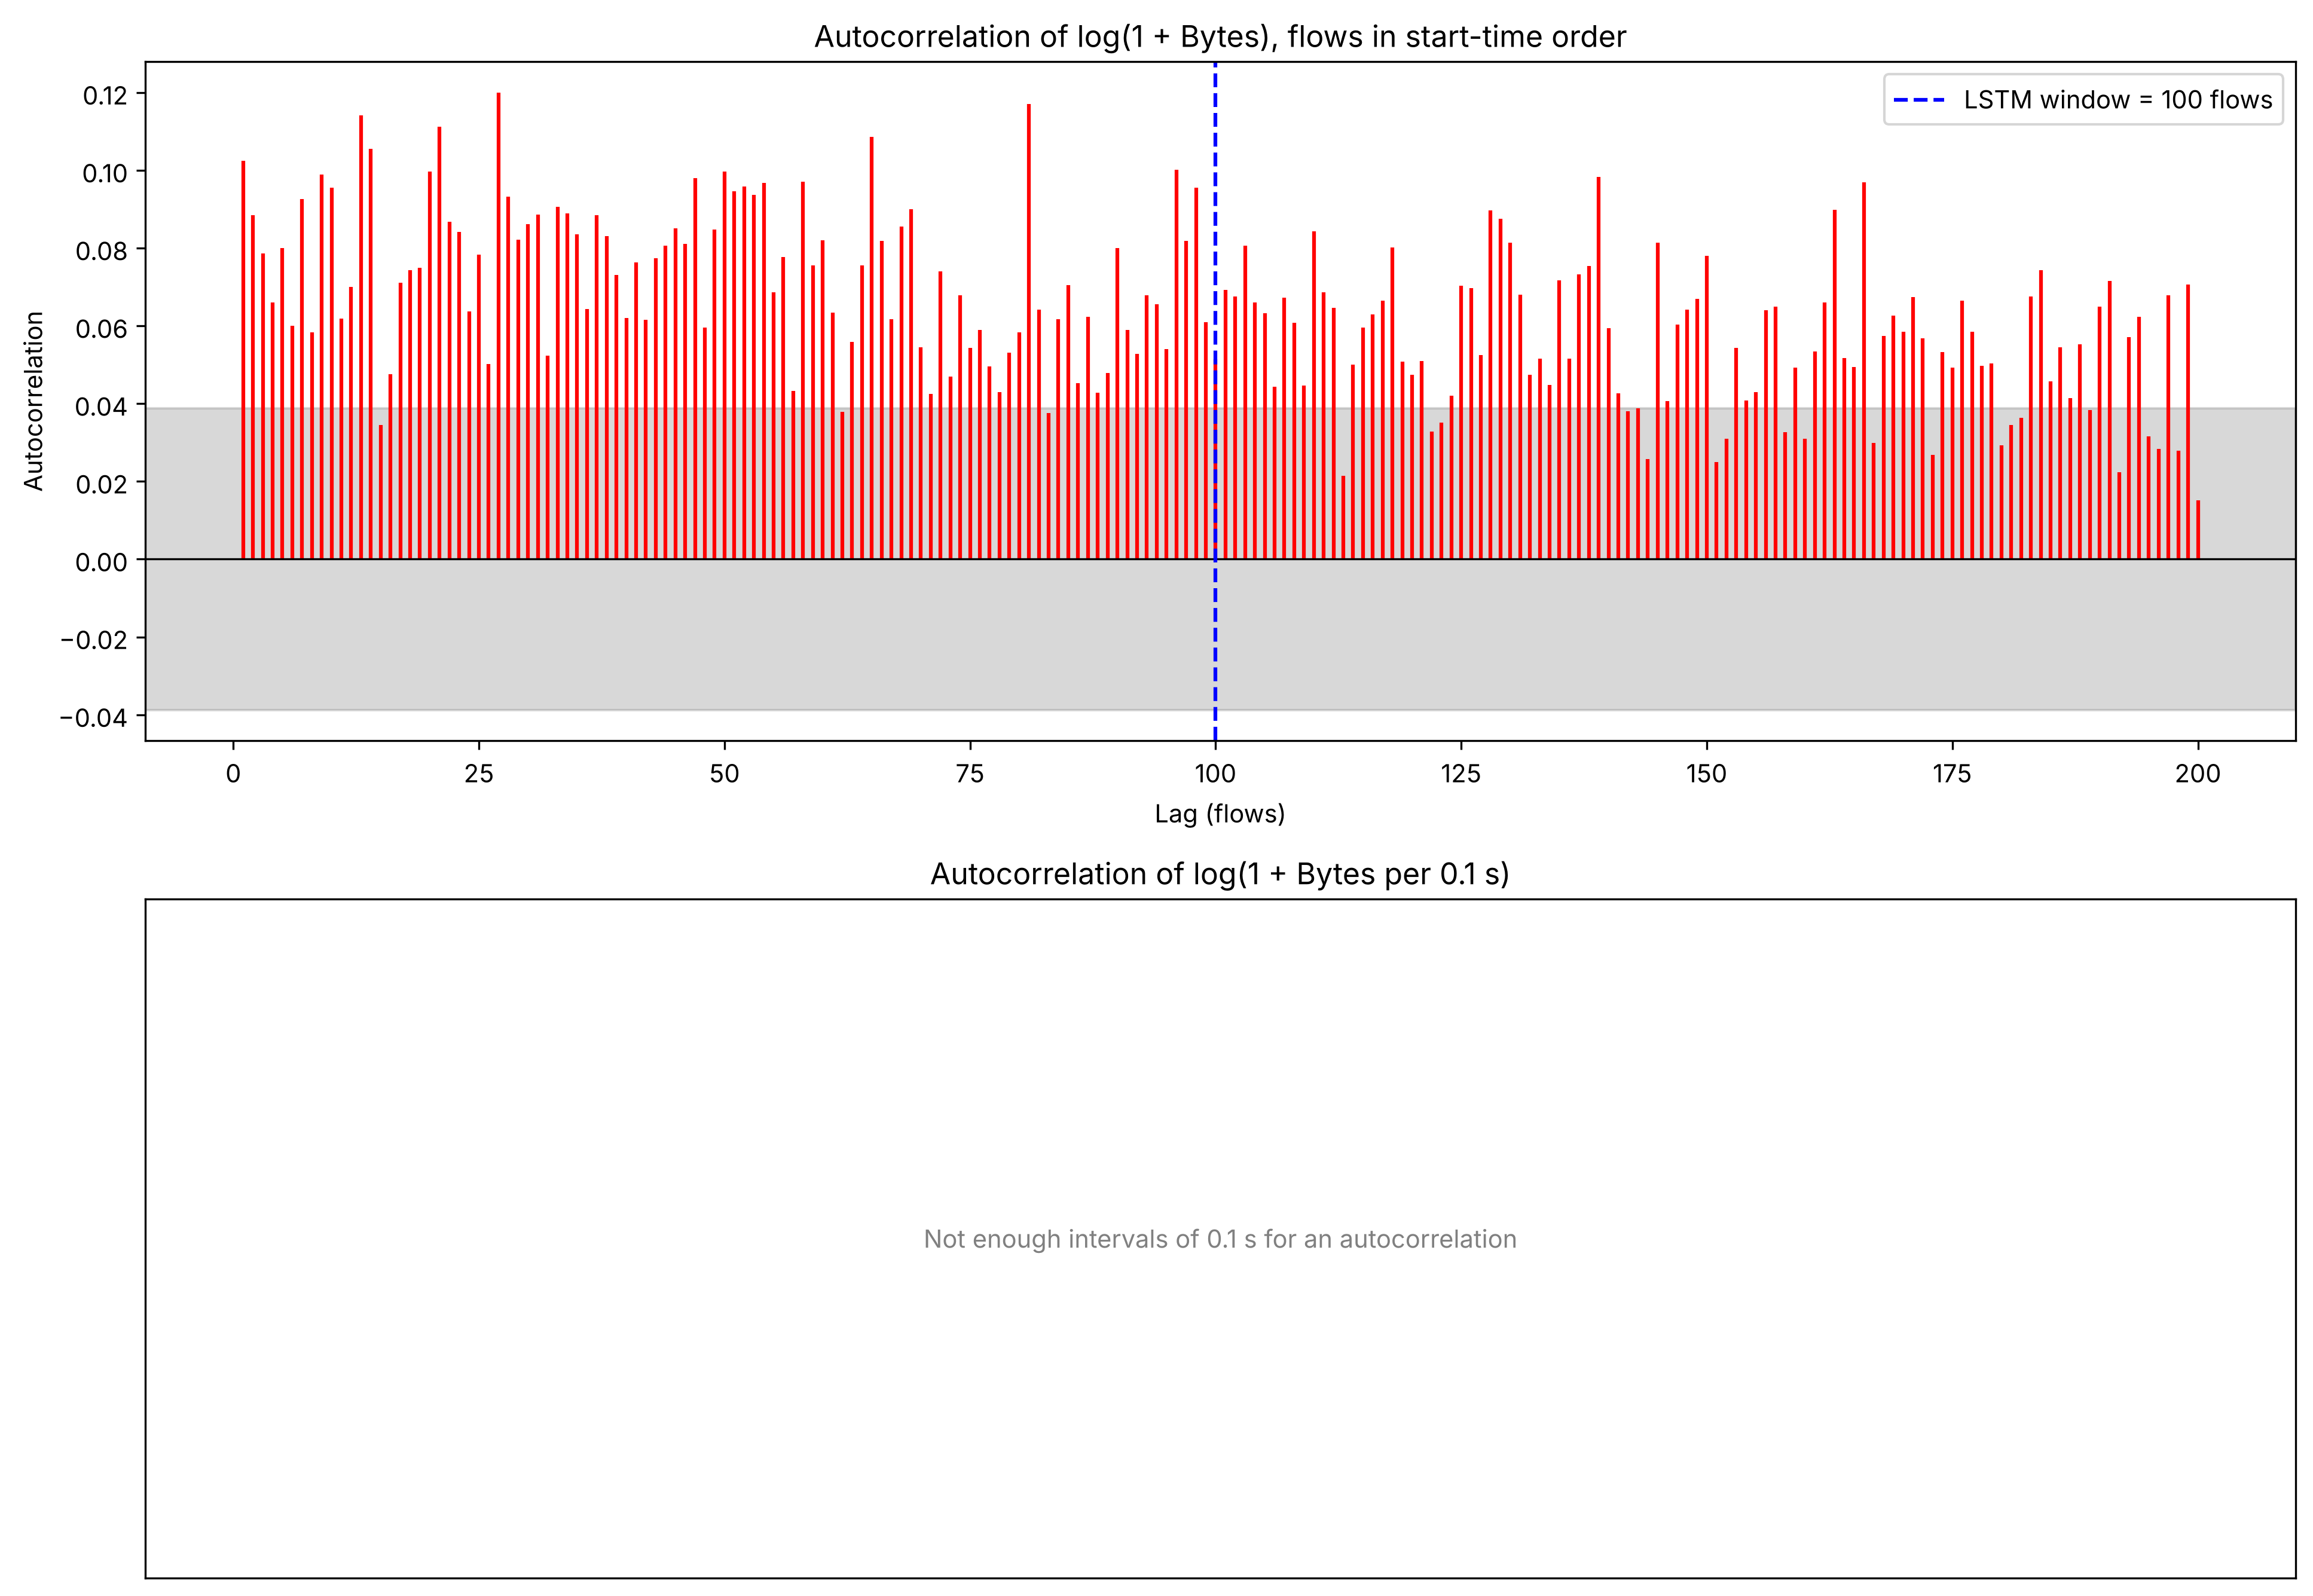

Values plotted in this chart, from the file beside it:
Lag, ACF per flow log(1+Bytes), ACF per 0.1 s log(1+Bytes)
0, 1.0, 1.0
1, 0.1025, 
2, 0.08845, 
3, 0.07866, 
4, 0.06599, 
5, 0.07993, 
6, 0.06003, 
7, 0.09259, 
8, 0.05833, 
9, 0.09893, 
10, 0.09548, 
11, 0.0619, 
12, 0.06994, 
13, 0.1141, 
14, 0.1054, 
15, 0.03449, 
16, 0.04755, 
17, 0.07103, 
18, 0.07422, 
19, 0.07497, 
20, 0.09964, 
21, 0.1111, 
22, 0.08677, 
23, 0.08411, 
24, 0.0637, 
25, 0.07821, 
26, 0.05023, 
27, 0.1199, 
28, 0.09325, 
29, 0.08211, 
30, 0.08612, 
31, 0.08851, 
32, 0.05232, 
33, 0.09061, 
34, 0.08894, 
35, 0.08351, 
36, 0.06435, 
37, 0.08848, 
38, 0.08301, 
39, 0.07302, 
40, 0.06205, 
41, 0.07635, 
42, 0.06157, 
43, 0.07742, 
44, 0.08065, 
45, 0.08497, 
46, 0.08102, 
47, 0.09799, 
48, 0.05956, 
49, 0.08472, 
50, 0.09966, 
51, 0.09452, 
52, 0.09574, 
53, 0.09368, 
54, 0.09669, 
55, 0.06853, 
56, 0.07764, 
57, 0.04319, 
58, 0.09704, 
59, 0.07553, 
... 141 more rows
